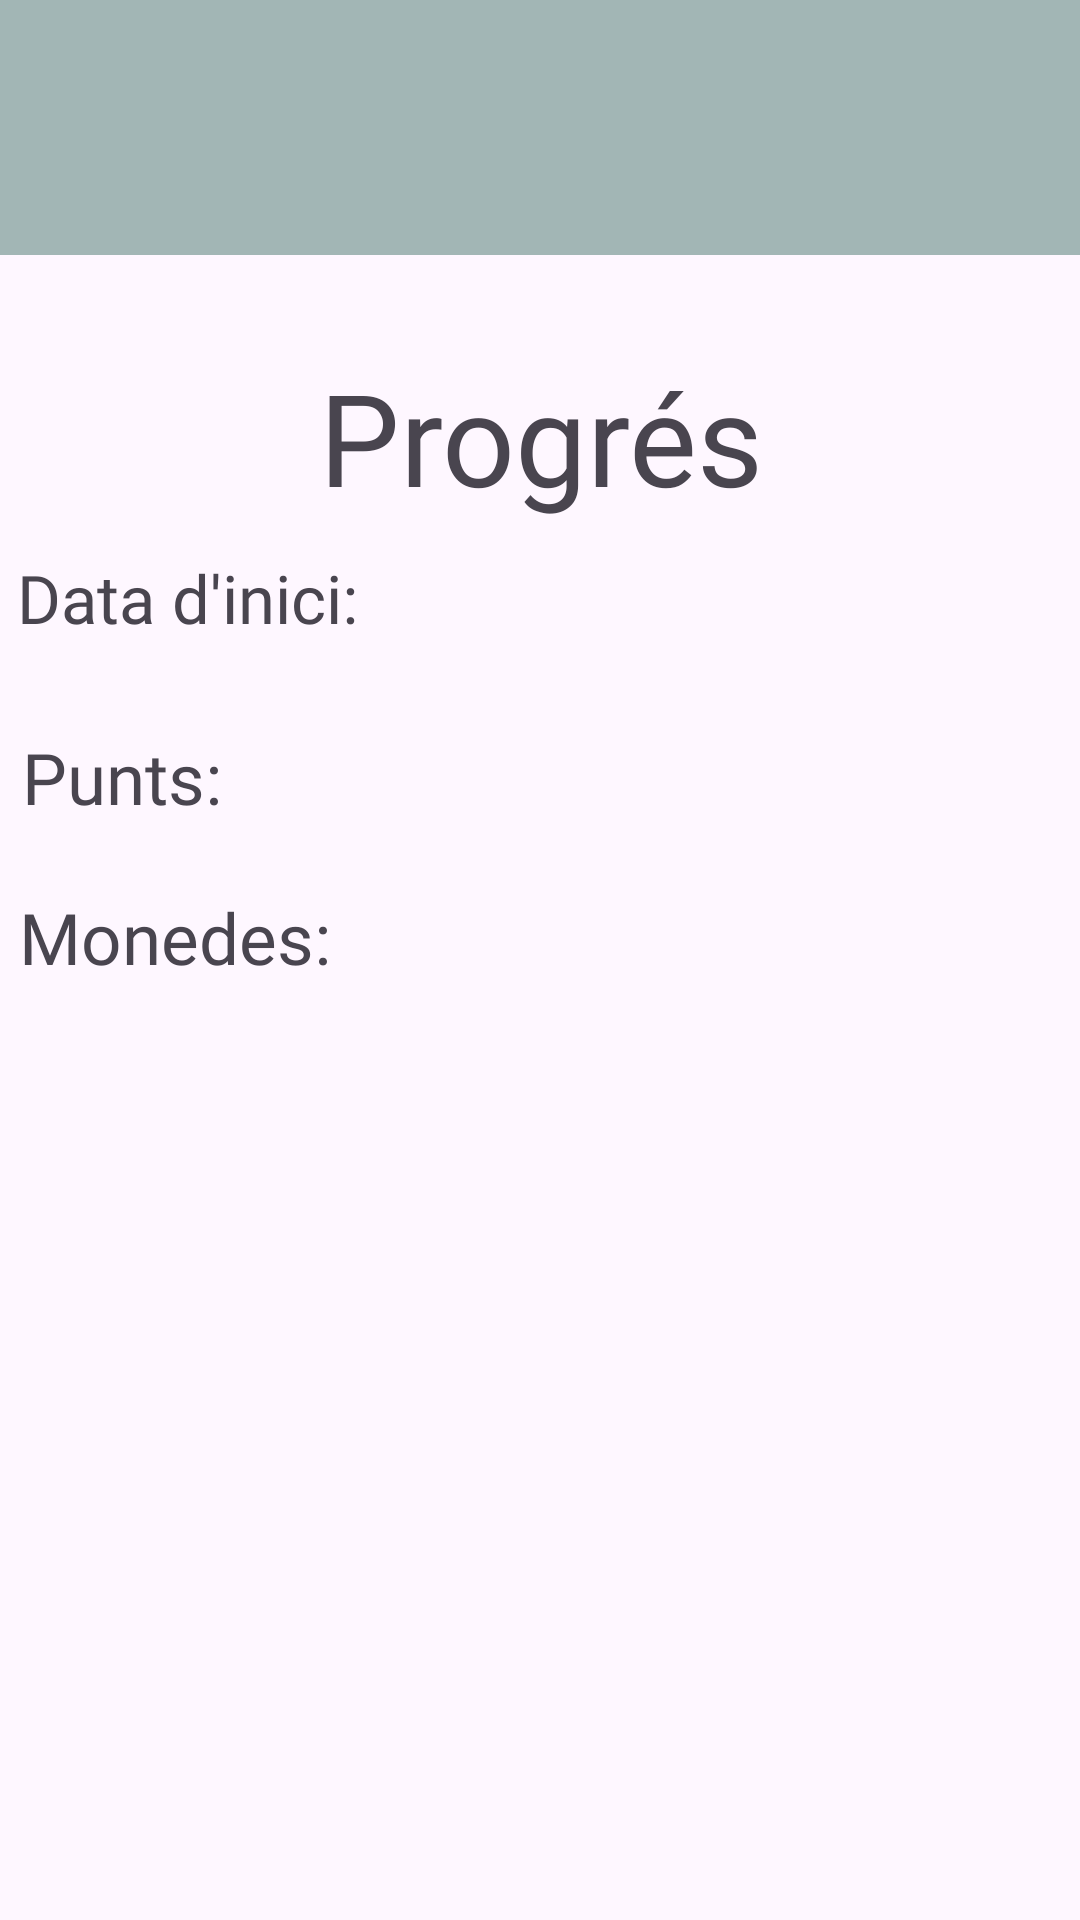

Here is an Android app screen rendered from its layout file. Give the layout XML and the strings, colors and styles it references.
<!-- AndroidManifest.xml: application theme Theme.NefroSalut -->
<!-- res/layout/perfil.xml -->
<?xml version="1.0" encoding="utf-8"?>
<androidx.constraintlayout.widget.ConstraintLayout xmlns:android="http://schemas.android.com/apk/res/android"
    xmlns:app="http://schemas.android.com/apk/res-auto"
    xmlns:tools="http://schemas.android.com/tools"
    android:layout_width="match_parent"
    android:layout_height="match_parent">

    <androidx.appcompat.widget.Toolbar
        android:id="@+id/toolbar"
        android:layout_width="0dp"
        android:layout_height="85dp"
        android:background="@color/base"
        android:minHeight="?attr/actionBarSize"
        android:theme="?attr/actionBarTheme"
        app:layout_constraintEnd_toEndOf="parent"
        app:layout_constraintHorizontal_bias="0.0"
        app:layout_constraintStart_toStartOf="parent"
        app:layout_constraintTop_toTopOf="parent" />

    <TextView
        android:id="@+id/textView3"
        android:layout_width="235dp"
        android:layout_height="57dp"
        android:layout_marginTop="32dp"
        android:autoSizeTextType="uniform"
        android:fontFamily="@font/inria_sans_light"
        android:gravity="center"
        android:text="Progrés"
        app:layout_constraintBottom_toTopOf="@+id/guideline6"
        app:layout_constraintEnd_toEndOf="parent"
        app:layout_constraintStart_toStartOf="parent"
        app:layout_constraintTop_toBottomOf="@+id/toolbar"
        app:layout_constraintVertical_bias="0.0" />

    <TextView
        android:id="@+id/textView4"
        android:layout_width="115dp"
        android:layout_height="32dp"
        android:autoSizeTextType="uniform"
        android:fontFamily="@font/inria_sans_light"
        android:text="Data d'inici:"
        app:layout_constraintBottom_toTopOf="@+id/guideline7"
        app:layout_constraintEnd_toEndOf="parent"
        app:layout_constraintHorizontal_bias="0.023"
        app:layout_constraintStart_toStartOf="parent"
        app:layout_constraintTop_toTopOf="@+id/guideline6"
        app:layout_constraintVertical_bias="0.461" />

    <androidx.constraintlayout.widget.Guideline
        android:id="@+id/guideline6"
        android:layout_width="wrap_content"
        android:layout_height="wrap_content"
        android:orientation="horizontal"
        app:layout_constraintGuide_percent="0.27" />

    <androidx.constraintlayout.widget.Guideline
        android:id="@+id/guideline7"
        android:layout_width="wrap_content"
        android:layout_height="wrap_content"
        android:orientation="horizontal"
        app:layout_constraintGuide_percent="0.36" />

    <TextView
        android:id="@+id/data_inici"
        android:layout_width="264dp"
        android:layout_height="32dp"
        android:autoSizeTextType="uniform"
        android:fontFamily="@font/inria_sans_light"
        app:layout_constraintBottom_toTopOf="@+id/guideline7"
        app:layout_constraintEnd_toEndOf="parent"
        app:layout_constraintStart_toEndOf="@+id/textView4"
        app:layout_constraintTop_toTopOf="@+id/guideline6" />

    <TextView
        android:id="@+id/textView7"
        android:layout_width="75dp"
        android:layout_height="32dp"
        android:autoSizeTextType="uniform"
        android:fontFamily="@font/inria_sans_light"
        android:text="Punts:"
        app:layout_constraintBottom_toTopOf="@+id/guideline11"
        app:layout_constraintEnd_toEndOf="parent"
        app:layout_constraintHorizontal_bias="0.026"
        app:layout_constraintStart_toStartOf="parent"
        app:layout_constraintTop_toTopOf="@+id/guideline7" />

    <androidx.constraintlayout.widget.Guideline
        android:id="@+id/guideline8"
        android:layout_width="wrap_content"
        android:layout_height="wrap_content"
        android:orientation="horizontal"
        app:layout_constraintGuide_percent="0.53" />

    <TextView
        android:id="@+id/num_punts"
        android:layout_width="294dp"
        android:layout_height="32dp"
        android:autoSizeTextType="uniform"
        android:fontFamily="@font/inria_sans_light"
        app:layout_constraintBottom_toTopOf="@+id/guideline11"
        app:layout_constraintEnd_toEndOf="parent"
        app:layout_constraintHorizontal_bias="0.636"
        app:layout_constraintStart_toEndOf="@+id/textView7"
        app:layout_constraintTop_toTopOf="@+id/guideline7" />

    <androidx.constraintlayout.widget.Guideline
        android:id="@+id/guideline9"
        android:layout_width="wrap_content"
        android:layout_height="wrap_content"
        android:orientation="horizontal"
        app:layout_constraintGuide_percent="0.83" />

    <androidx.constraintlayout.widget.Guideline
        android:id="@+id/guideline10"
        android:layout_width="wrap_content"
        android:layout_height="wrap_content"
        android:orientation="horizontal"
        app:layout_constraintGuide_percent="0.7" />

    <ImageView
        android:id="@+id/imageView2"
        android:layout_width="80dp"
        android:layout_height="80dp"
        android:layout_marginStart="16dp"
        app:layout_constraintBottom_toTopOf="@+id/guideline10"
        app:layout_constraintEnd_toStartOf="@+id/imageView3"
        app:layout_constraintStart_toStartOf="parent"
        app:layout_constraintTop_toTopOf="@+id/guideline8"
        tools:srcCompat="@tools:sample/avatars" />

    <ImageView
        android:id="@+id/imageView3"
        android:layout_width="80dp"
        android:layout_height="80dp"
        app:layout_constraintBottom_toTopOf="@+id/guideline10"
        app:layout_constraintEnd_toEndOf="parent"
        app:layout_constraintHorizontal_bias="0.498"
        app:layout_constraintStart_toStartOf="parent"
        app:layout_constraintTop_toTopOf="@+id/guideline8"
        tools:srcCompat="@tools:sample/avatars" />

    <ImageView
        android:id="@+id/imageView4"
        android:layout_width="80dp"
        android:layout_height="80dp"
        android:layout_marginEnd="32dp"
        app:layout_constraintBottom_toTopOf="@+id/guideline10"
        app:layout_constraintEnd_toEndOf="parent"
        app:layout_constraintHorizontal_bias="0.87"
        app:layout_constraintStart_toEndOf="@+id/imageView3"
        app:layout_constraintTop_toTopOf="@+id/guideline8"
        tools:srcCompat="@tools:sample/avatars" />

    <TextView
        android:id="@+id/power1"
        android:layout_width="80dp"
        android:layout_height="60dp"
        android:layout_marginStart="48dp"
        android:autoSizeTextType="uniform"
        android:fontFamily="@font/inria_sans_light"
        android:gravity="center"
        app:layout_constraintBottom_toTopOf="@+id/guideline9"
        app:layout_constraintStart_toStartOf="parent"
        app:layout_constraintTop_toTopOf="@+id/guideline10" />

    <TextView
        android:id="@+id/power2"
        android:layout_width="80dp"
        android:layout_height="60dp"
        android:layout_marginStart="36dp"
        android:autoSizeTextType="uniform"
        android:fontFamily="@font/inria_sans_light"
        android:gravity="center"
        app:layout_constraintBottom_toTopOf="@+id/guideline9"
        app:layout_constraintStart_toEndOf="@+id/power1"
        app:layout_constraintTop_toTopOf="@+id/guideline10" />

    <TextView
        android:id="@+id/power3"
        android:layout_width="80dp"
        android:layout_height="60dp"
        android:autoSizeTextType="uniform"
        android:fontFamily="@font/inria_sans_light"
        android:gravity="center"
        app:layout_constraintBottom_toTopOf="@+id/guideline9"
        app:layout_constraintEnd_toEndOf="parent"
        app:layout_constraintStart_toEndOf="@+id/power2"
        app:layout_constraintTop_toTopOf="@+id/guideline10" />

    <androidx.constraintlayout.widget.Guideline
        android:id="@+id/guideline11"
        android:layout_width="wrap_content"
        android:layout_height="wrap_content"
        android:orientation="horizontal"
        app:layout_constraintGuide_percent="0.45" />

    <TextView
        android:id="@+id/textView12"
        android:layout_width="104dp"
        android:layout_height="34dp"
        android:autoSizeTextType="uniform"
        android:fontFamily="@font/inria_sans_light"
        android:text="Monedes:"
        app:layout_constraintBottom_toTopOf="@+id/guideline8"
        app:layout_constraintEnd_toEndOf="parent"
        app:layout_constraintHorizontal_bias="0.025"
        app:layout_constraintStart_toStartOf="parent"
        app:layout_constraintTop_toTopOf="@+id/guideline11" />

    <TextView
        android:id="@+id/monedes"
        android:layout_width="270dp"
        android:layout_height="30dp"
        android:autoSizeTextType="uniform"
        android:fontFamily="@font/inria_sans_light"
        app:layout_constraintBottom_toTopOf="@+id/guideline8"
        app:layout_constraintEnd_toEndOf="parent"
        app:layout_constraintStart_toEndOf="@+id/textView12"
        app:layout_constraintTop_toTopOf="@+id/guideline11" />

</androidx.constraintlayout.widget.ConstraintLayout>
<!-- resources referenced by this layout -->
<resources>
  <color name="base">#A2B6B5</color>
  <style name="Theme.NefroSalut" parent="Base.Theme.NefroSalut" />
  <style name="Base.Theme.NefroSalut" parent="Theme.Material3.DayNight.NoActionBar">
          
          
      </style>
</resources>
